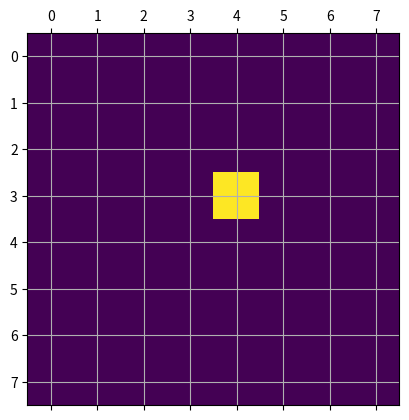

The script that saved this image:
import matplotlib.pyplot as plt
import numpy as np

nrows, ncols = 8, 8
image = np.zeros((nrows, ncols))

# Set every other cell to a random number (this would be your data)
image[3, 4] = 1.0

# Reshape things into a 8x8 grid.
#image = image.reshape((nrows, ncols))

row_labels = range(nrows)
col_labels = range(ncols)
plt.matshow(image)
plt.xticks(range(ncols), col_labels)
plt.yticks(range(nrows), row_labels)
plt.grid(True)
plt.show()